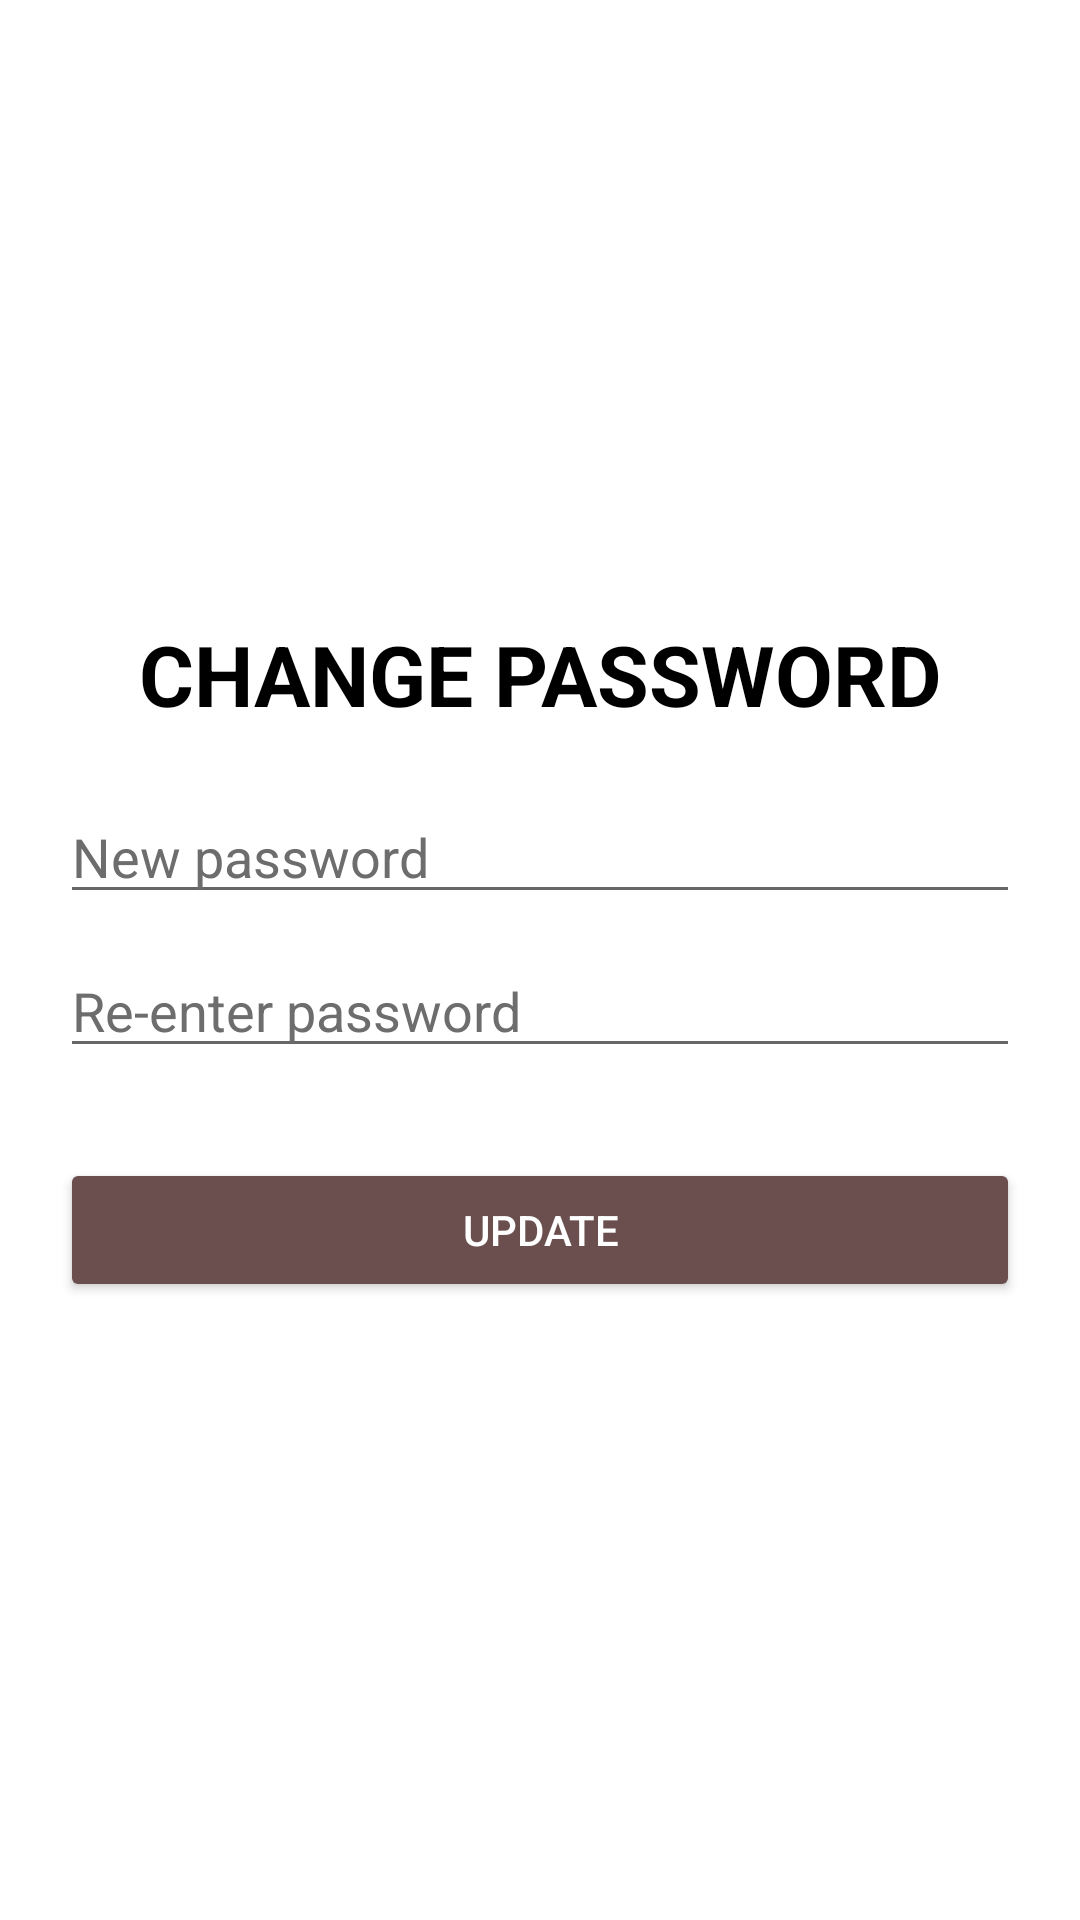

Layout XML and referenced resources for this Android screen:
<!-- AndroidManifest.xml: application theme Theme_Light -->
<!-- res/layout/fragment_change_password.xml -->
<?xml version="1.0" encoding="utf-8"?>
<LinearLayout xmlns:android="http://schemas.android.com/apk/res/android"
    xmlns:tools="http://schemas.android.com/tools"
    android:layout_width="match_parent"
    android:layout_height="match_parent"
    tools:context=".fragment.SalesFragment"
    android:padding="20dp"
    android:orientation="vertical"
    android:gravity="center"
    android:background="?attr/white2black">

    
    <TextView
        android:layout_width="match_parent"
        android:layout_height="wrap_content"
        android:text="CHANGE PASSWORD"
        android:gravity="center"
        android:textSize="28sp"
        android:textStyle="bold"
        android:textColor="?attr/text_l2"/>

    <EditText
        android:id="@+id/et_new_password"
        android:layout_width="match_parent"
        android:layout_height="wrap_content"
        android:hint="New password"
        android:layout_marginTop="20dp"
        android:textColorHint="?attr/text_hint"
        android:inputType="textPassword"/>
    <EditText
        android:id="@+id/et_rePassword"
        android:layout_width="match_parent"
        android:layout_height="wrap_content"
        android:textColorHint="?attr/text_hint"
        android:hint="Re-enter password"
        android:layout_marginTop="10dp"
        android:inputType="textPassword"/>

    <Button
        android:id="@+id/btn_change_password"
        android:layout_width="match_parent"
        android:layout_height="wrap_content"
        android:layout_marginTop="30dp"
        android:text="Update"
        android:textColor="?attr/text_l1"
        android:padding="10dp"
        android:backgroundTint="?attr/button"/>

</LinearLayout>
<!-- resources referenced by this layout -->
<resources>
  <style name="Theme_Light" parent="Theme.MaterialComponents.DayNight.NoActionBar">
          
          <item name="colorPrimary">@color/purple_500</item>
          <item name="colorPrimaryVariant">@color/purple_700</item>
          <item name="colorOnPrimary">@color/white</item>
          
          <item name="colorSecondary">@color/teal_200</item>
          <item name="colorSecondaryVariant">@color/teal_700</item>
          <item name="colorOnSecondary">@color/black</item>
          
          <item name="android:statusBarColor" tools:targetApi="l">@color/primary_color</item>
          
          <item name="background_color">@color/primary_bg</item>
          <item name="text_l1">@color/primary_text</item>
          <item name="text_l2">@color/primary_text2</item>
          <item name="toolbar">@color/primary_color</item>
          <item name="primary_2">@color/primary_color2</item>
          <item name="text_kem">@color/tab_color</item>
          <item name="dialog_head">@color/primary_color</item>
          <item name="white2black">@color/white</item>
          <item name="dialog_bg">@color/white</item>
          <item name="text_hint">#6d6d6d</item>
          <item name="seperator">@color/selected_text</item>
          <item name="white2grey">@color/white</item>
          <item name="kem2black">@color/tab_color</item>
          <item name="kem2grey">@color/tab_color</item>
          <item name="button">@color/primary_color2</item>
          <item name="tab_color">@color/tab_color</item>
          <item name="unselected">@color/unselected_text</item>
          <item name="selected">@color/selected_text</item>
      </style>
  <color name="purple_500">#FF6200EE</color>
  <color name="purple_700">#FF3700B3</color>
  <color name="white">#FFFFFFFF</color>
  <color name="teal_200">#FF03DAC5</color>
  <color name="teal_700">#FF018786</color>
  <color name="black">#FF000000</color>
  <color name="primary_color">#483434</color>
  <color name="primary_bg">#FFFFFFFF</color>
  <color name="primary_text">#FFFFFFFF</color>
  <color name="primary_text2">#FF000000</color>
  <color name="primary_color2">#6B4F4F</color>
  <color name="tab_color">#FFF3E4</color>
  <color name="selected_text">#3f3f3f</color>
  <color name="unselected_text">#a0a0a0</color>
</resources>
